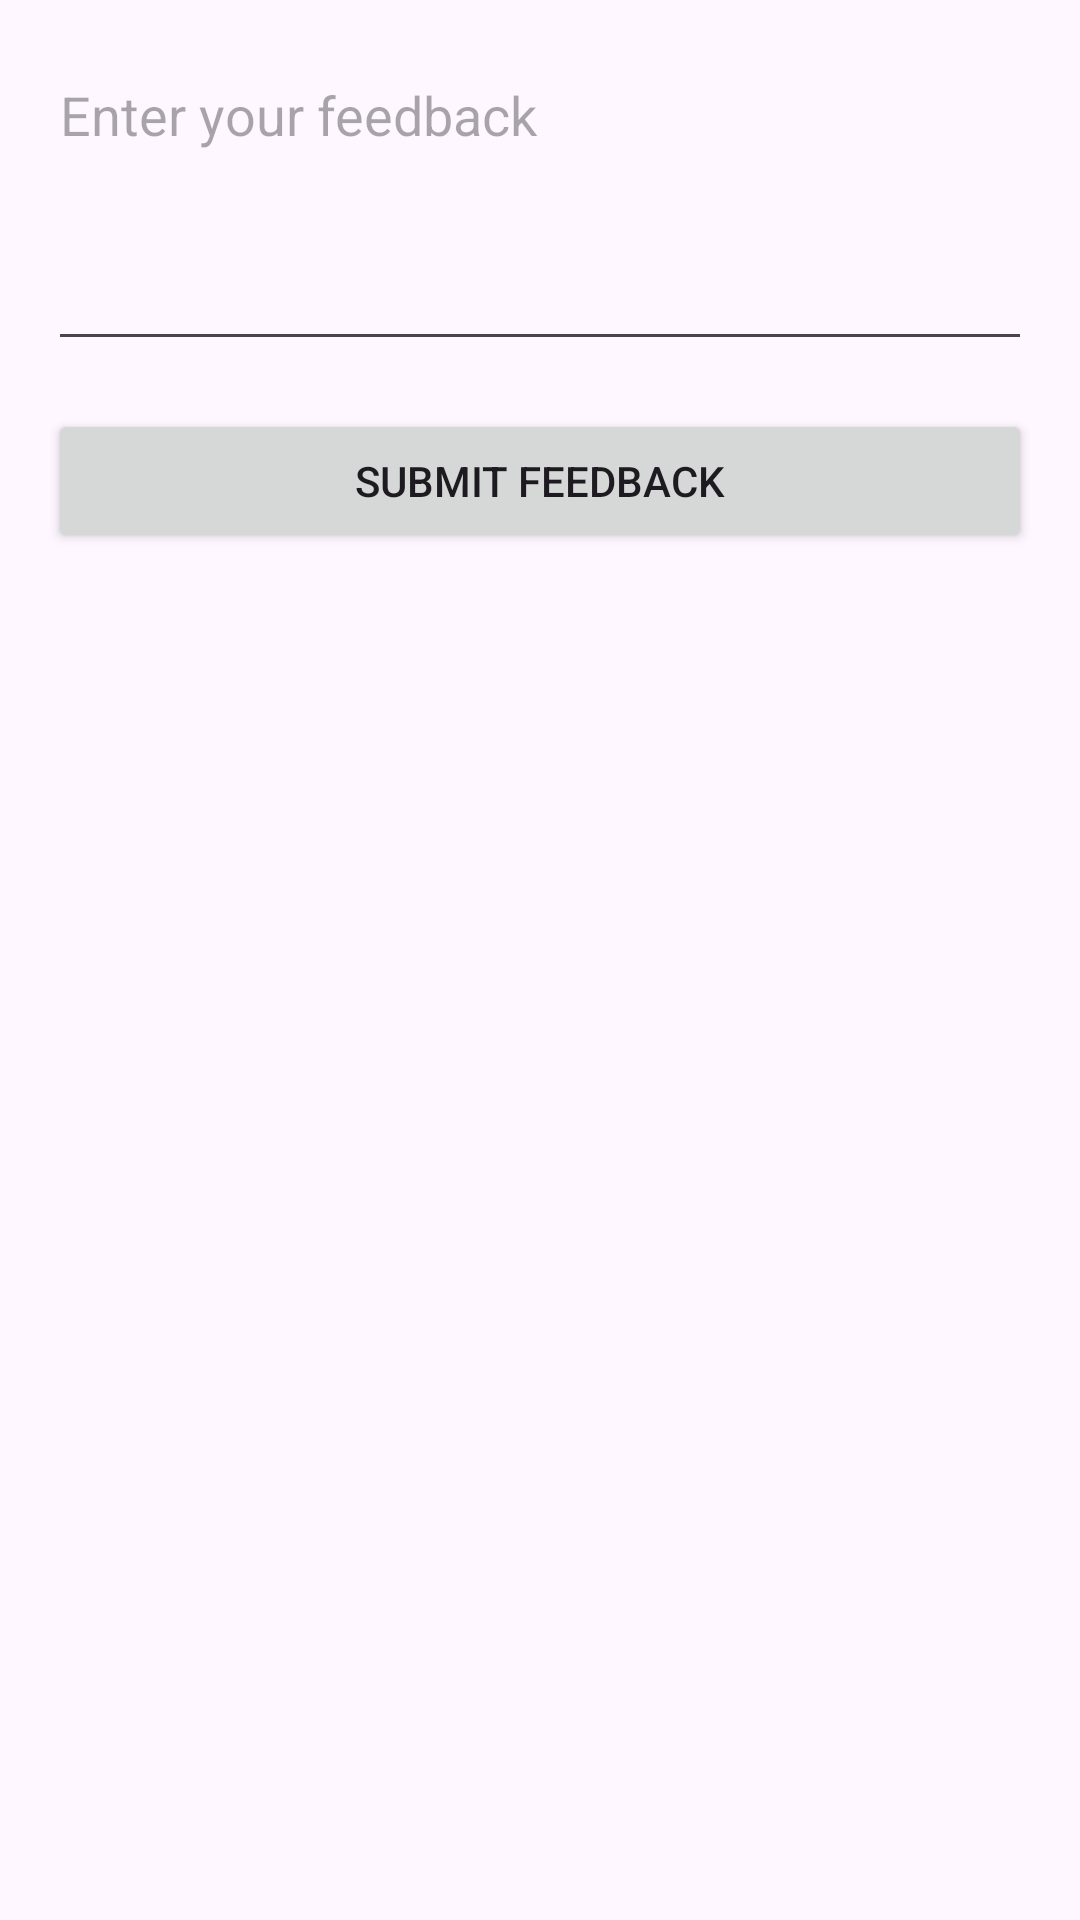

Here is an Android app screen rendered from its layout file. Give the layout XML and the strings, colors and styles it references.
<!-- AndroidManifest.xml: application theme Theme.ORVBA -->
<!-- res/layout/activity_feedback.xml -->
<?xml version="1.0" encoding="utf-8"?>
<RelativeLayout xmlns:android="http://schemas.android.com/apk/res/android"
    android:layout_width="match_parent"
    android:layout_height="match_parent"
    android:padding="16dp">

    <EditText
        android:id="@+id/editTextFeedback"
        android:layout_width="match_parent"
        android:layout_height="wrap_content"
        android:hint="Enter your feedback"
        android:inputType="textMultiLine"
        android:lines="4"
        android:gravity="start|top"
        android:layout_marginBottom="16dp"/>

    <Button
        android:id="@+id/submitButton"
        android:layout_width="match_parent"
        android:layout_height="wrap_content"
        android:text="Submit Feedback"
        android:layout_below="@id/editTextFeedback"/>

</RelativeLayout>
<!-- resources referenced by this layout -->
<resources>
  <style name="Theme.ORVBA" parent="Base.Theme.ORVBA" />
  <style name="Base.Theme.ORVBA" parent="Theme.Material3.DayNight.NoActionBar">
          
          
      </style>
</resources>
